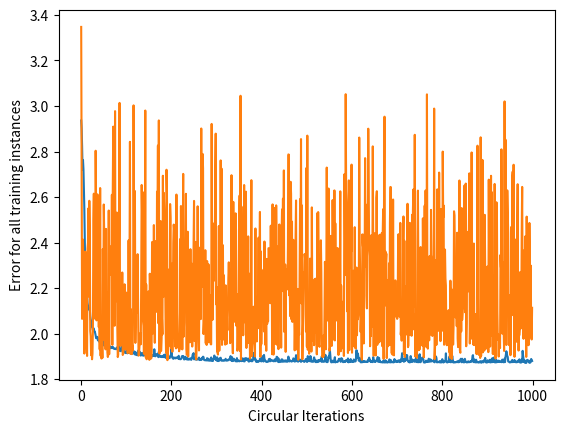

Python code for this plot:
import math
import matplotlib.pyplot as plt
import numpy as np

class CircularNeuralNetwork:
    def __init__(self, learning_rate):
        self.weights = np.array([np.random.randn(), np.random.randn()])
        self.bias = np.random.randn()
        self.learning_rate = learning_rate

    def _sigmoid(self, x):
        return 1 / (math.sqrt(1+np.exp(-x)**2))

    def _sigmoid_deriv(self, x):
        return math.sqrt(100+(self._sigmoid(x) * (1 - self._sigmoid(x)))**2)-math.sqrt(100)
        #return self._sigmoid(x) * (1 - self._sigmoid(x))

    def _sigmoid2(self, x):
        return 1 / (1 + np.exp(-x+2))

    def _sigmoid2_deriv(self, x):
        return math.sqrt(100+(self._sigmoid2(x) * (1 - self._sigmoid2(x)))**2)-math.sqrt(100)
        #return self._sigmoid(x) * (1 - self._sigmoid(x))


    def predict(self, input_vector):
        layer_1 = np.dot(input_vector, self.weights) + self.bias
        layer_2 = self._sigmoid(layer_1)
        prediction = layer_2
        return prediction

    def _compute_gradients(self, input_vector, target):
        layer_1 = np.dot(input_vector, self.weights) + self.bias
        layer_2 = self._sigmoid(layer_1)
        prediction = layer_2

        derror_dprediction = 2 * (prediction - target)
        dprediction_dlayer1 = self._sigmoid_deriv(layer_1)
        dlayer1_dbias = 1
        dlayer1_dweights = (0 * self.weights) + (1 * input_vector)

        derror_dbias = (
            derror_dprediction * dprediction_dlayer1 * dlayer1_dbias
        )
        derror_dweights = (
            derror_dprediction * dprediction_dlayer1 * dlayer1_dweights
        )

        return derror_dbias, derror_dweights

    def _update_parameters(self, derror_dbias, derror_dweights):
        self.bias = self.bias - (derror_dbias * self.learning_rate)
        self.weights = self.weights - (
            derror_dweights * self.learning_rate
        )

    def train(self, input_vectors, targets, iterations):
        cumulative_errors = []
        for current_iteration in range(iterations):
            # Pick a data instance at random
            random_data_index = np.random.randint(len(input_vectors))

            input_vector = input_vectors[random_data_index]
            target = targets[random_data_index]

            # Compute the gradients and update the weights
            derror_dbias, derror_dweights = self._compute_gradients(
                input_vector, target
            )

            self._update_parameters(derror_dbias, derror_dweights)

            # Measure the cumulative error for all the instances
            if current_iteration % 100 == 0:
                cumulative_error = 0
                # Loop through all the instances to measure the error
                for data_instance_index in range(len(input_vectors)):
                    data_point = input_vectors[data_instance_index]
                    target = targets[data_instance_index]

                    prediction = self.predict(data_point)
                    error = np.square(prediction - target)

                    cumulative_error = cumulative_error + error
                cumulative_errors.append(cumulative_error)

        return cumulative_errors


class CircularNeuralNetwork2:
    def __init__(self, learning_rate):
        self.weights = np.array([np.random.randn(), np.random.randn()])
        self.bias = np.random.randn()
        self.learning_rate = learning_rate

    def _sigmoid(self, x):
        return 1 / (1 + np.exp(-x))

    def _sigmoid_deriv(self, x):
        return math.sqrt(100+(self._sigmoid(x) * (1 - self._sigmoid(x)))**2)-math.sqrt(100)
        #return self._sigmoid(x) * (1 - self._sigmoid(x))

    def _sigmoid2(self, x):
        return 1 / (1 + np.exp(-x+2))

    def _sigmoid2_deriv(self, x):
        return math.sqrt(100+(self._sigmoid2(x) * (1 - self._sigmoid2(x)))**2)-math.sqrt(100)
        #return self._sigmoid(x) * (1 - self._sigmoid(x))


    def predict(self, input_vector):
        layer_1 = np.dot(input_vector, self.weights) + self.bias
        layer_2 = self._sigmoid(layer_1)
        prediction = layer_2
        return prediction

    def _compute_gradients(self, input_vector, target):
        layer_1 = np.dot(input_vector, self.weights) + self.bias
        layer_2 = self._sigmoid(layer_1)
        prediction = layer_2

        derror_dprediction = 2 * (prediction - target)
        dprediction_dlayer1 = self._sigmoid_deriv(layer_1)
        dlayer1_dbias = 1
        dlayer1_dweights = (0 * self.weights) + (1 * input_vector)

        derror_dbias = (
            derror_dprediction * dprediction_dlayer1 * dlayer1_dbias
        )
        derror_dweights = (
            derror_dprediction * dprediction_dlayer1 * dlayer1_dweights
        )

        return derror_dbias, derror_dweights

    def _update_parameters(self, derror_dbias, derror_dweights):
        self.bias = self.bias - (derror_dbias * self.learning_rate)
        self.weights = self.weights - (
            derror_dweights * self.learning_rate
        )

    def train(self, input_vectors, targets, iterations):
        cumulative_errors = []
        for current_iteration in range(iterations):
            # Pick a data instance at random

            random_data_index = np.random.randint(len(input_vectors))

            input_vector = input_vectors[random_data_index]
            target = targets[random_data_index]

            # Compute the gradients and update the weights
            derror_dbias, derror_dweights = self._compute_gradients(
                input_vector, target
            )

            self._update_parameters(derror_dbias, derror_dweights)

            # Measure the cumulative error for all the instances
            if current_iteration % 100 == 0:
                cumulative_error = 0
                # Loop through all the instances to measure the error
                for data_instance_index in range(len(input_vectors)):
                    data_point = input_vectors[data_instance_index]
                    target = targets[data_instance_index]

                    prediction = self.predict(data_point)
                    error = np.square(prediction - target)

                    cumulative_error = cumulative_error + error
                cumulative_errors.append(cumulative_error)

        return cumulative_errors


class NeuralNetwork:
    def __init__(self, learning_rate):
        self.weights = np.array([np.random.randn(), np.random.randn()])
        self.bias = np.random.randn()
        self.learning_rate = learning_rate

    def _sigmoid(self, x):
        return 1 / (1 + np.exp(-x))

    def _sigmoid_deriv(self, x):
        return (self._sigmoid(x) * (1 - self._sigmoid(x)))

    def predict(self, input_vector):
        layer_1 = np.dot(input_vector, self.weights) + self.bias
        layer_2 = self._sigmoid(layer_1)
        prediction = layer_2
        return prediction

    def _compute_gradients(self, input_vector, target):
        layer_1 = np.dot(input_vector, self.weights) + self.bias
        layer_2 = self._sigmoid(layer_1)
        prediction = layer_2

        derror_dprediction = 2 * (prediction - target)
        dprediction_dlayer1 = self._sigmoid_deriv(layer_1)
        dlayer1_dbias = 1
        dlayer1_dweights = (0 * self.weights) + (1 * input_vector)

        derror_dbias = (
            derror_dprediction * dprediction_dlayer1 * dlayer1_dbias
        )
        derror_dweights = (
            derror_dprediction * dprediction_dlayer1 * dlayer1_dweights
        )

        return derror_dbias, derror_dweights

    def _update_parameters(self, derror_dbias, derror_dweights):
        self.bias = self.bias - (derror_dbias * self.learning_rate)
        self.weights = self.weights - (
            derror_dweights * self.learning_rate
        )

    def train(self, input_vectors, targets, iterations):
        cumulative_errors = []
        for current_iteration in range(iterations):
            # Pick a data instance at random
            random_data_index = np.random.randint(len(input_vectors))

            input_vector = input_vectors[random_data_index]
            target = targets[random_data_index]

            # Compute the gradients and update the weights
            derror_dbias, derror_dweights = self._compute_gradients(
                input_vector, target
            )

            self._update_parameters(derror_dbias, derror_dweights)

            # Measure the cumulative error for all the instances
            if current_iteration % 100 == 0:
                cumulative_error = 0
                # Loop through all the instances to measure the error
                for data_instance_index in range(len(input_vectors)):
                    data_point = input_vectors[data_instance_index]
                    target = targets[data_instance_index]

                    prediction = self.predict(data_point)
                    error = np.square(prediction - target)

                    cumulative_error = cumulative_error + error
                cumulative_errors.append(cumulative_error)

        return cumulative_errors


input_vectors = np.array( [ [3, 1.5],[2, 1],[4, 1.5],[3, 4],[3.5, 0.5],[2, 0.5],[5.5, 1],[1, 1], ] )
targets = np.array([0, 1, 0, 1 ,0 ,1, 1 ,0])


learning_rate = 0.2
neural_network = CircularNeuralNetwork(learning_rate)

training_error = neural_network.train(input_vectors, targets, 100000)

plt.plot(training_error)
plt.xlabel("Circular Iterations")
plt.ylabel("Error for all training instances")
plt.savefig("circular_cumulative_error.png")

neural_network = NeuralNetwork(learning_rate)

training_error = neural_network.train(input_vectors, targets, 100000)

plt.plot(training_error)
plt.xlabel("Circular Iterations")
plt.ylabel("Error for all training instances")
plt.savefig("cumulative_error.png")
